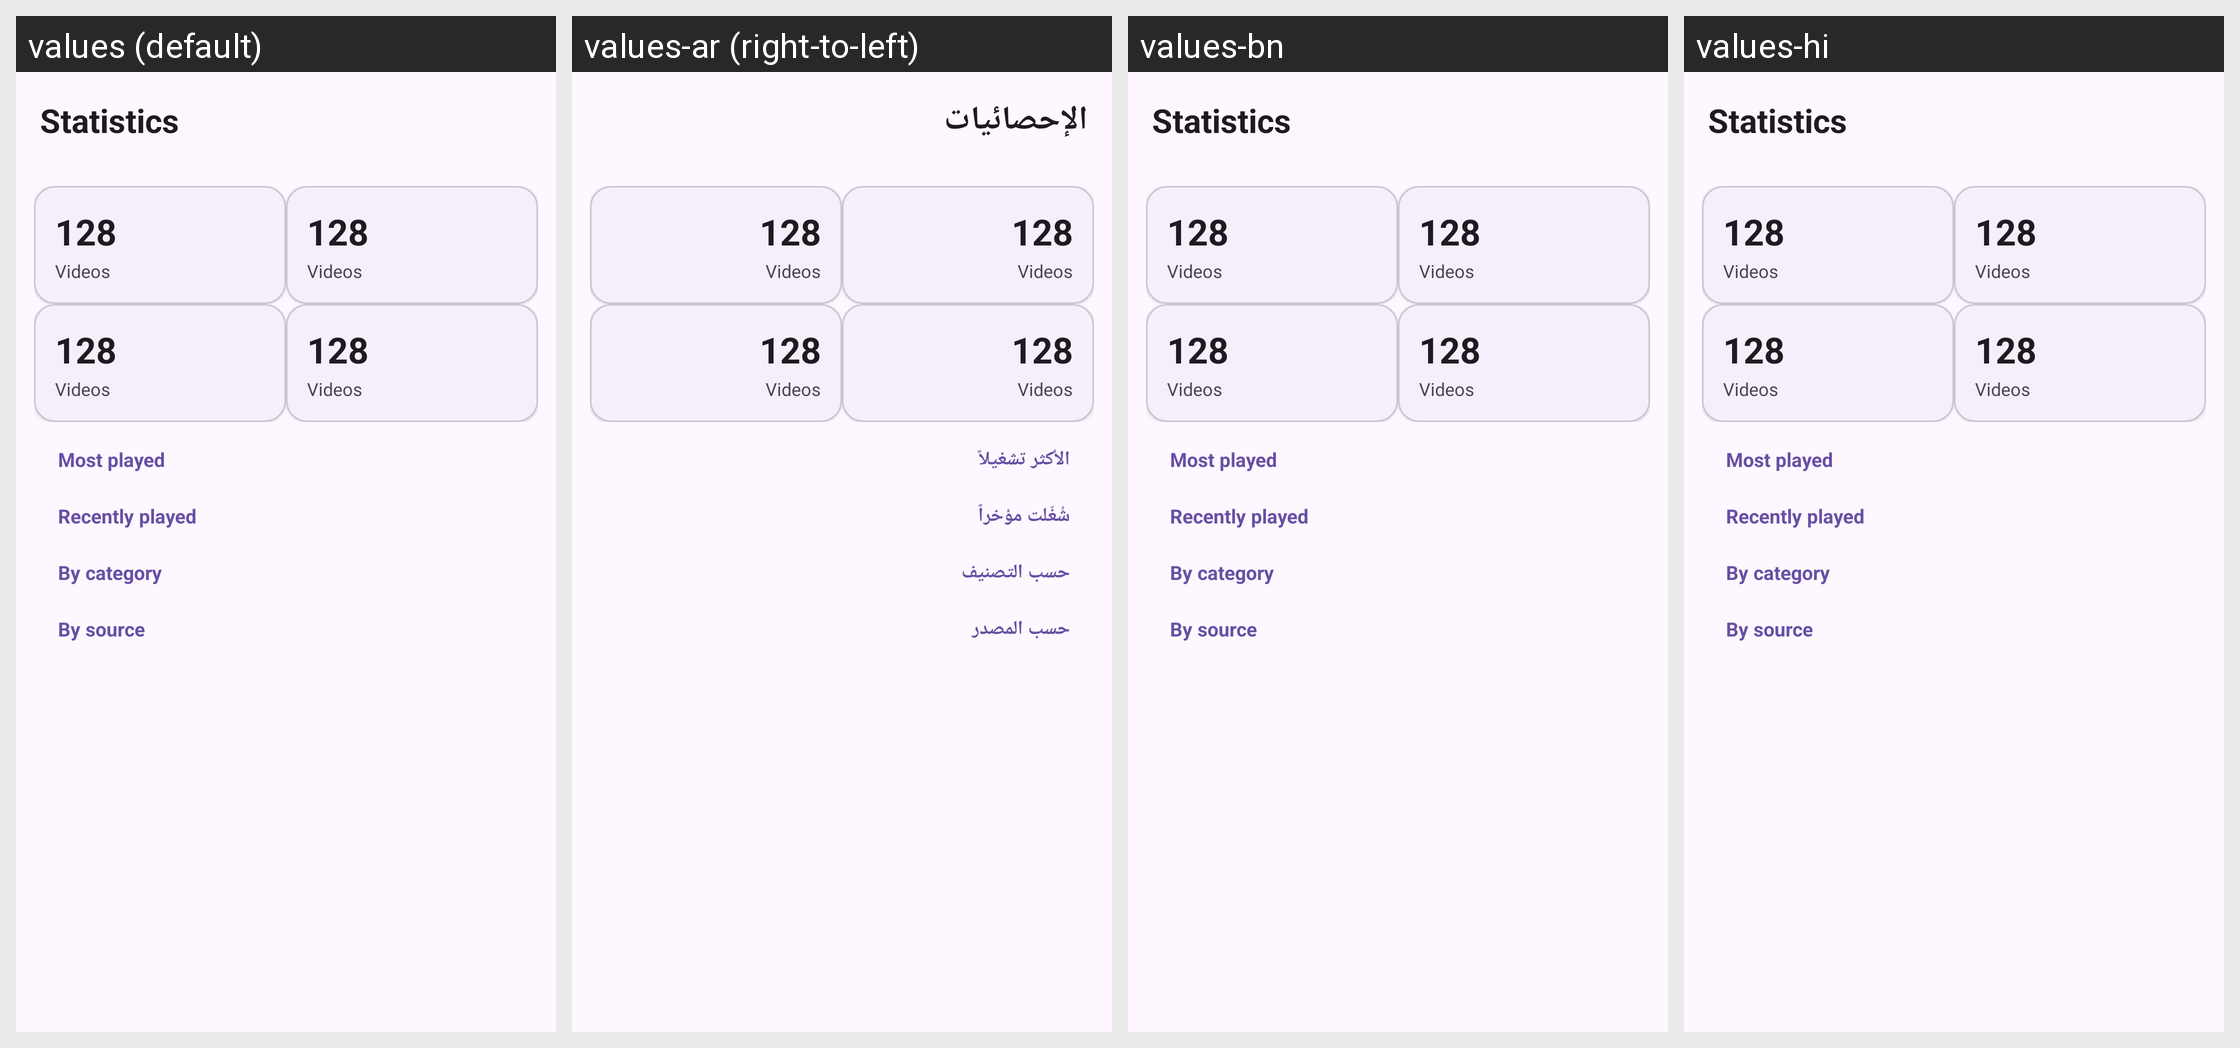

The Android screen above is rendered under several locales of the same app. Produce the string resources it draws, with the default and per-locale values.
Android screen res/layout/activity_stats.xml rendered under 4 locales, left to right: values (default), values-ar (right-to-left), values-bn, values-hi. Device: Nexus 5 (rendered at 1080×1920; each locale shown at half size, 540×960, under a caption strip naming it); theme Theme.MyVideoLibrary.
Other locales in the repository, not shown: values-de, values-es, values-fa, values-fil, values-fr, values-in, values-it, values-ms, values-ru, values-tr.
Strings drawn on this screen, with the default value and each locale's value (text and hints the layout hard-codes, and strings that could not be matched under every locale, appear in the picture but are not listed):

statistics
  values: Statistics
  values-ar: الإحصائيات
  values-bn: Statistics  [not translated; the default value is used]
  values-hi: Statistics  [not translated; the default value is used]

most_played
  values: Most played
  values-ar: الأكثر تشغيلاً
  values-bn: Most played  [not translated; the default value is used]
  values-hi: Most played  [not translated; the default value is used]

recently_played
  values: Recently played
  values-ar: شُغّلت مؤخراً
  values-bn: Recently played  [not translated; the default value is used]
  values-hi: Recently played  [not translated; the default value is used]

by_category
  values: By category
  values-ar: حسب التصنيف
  values-bn: By category  [not translated; the default value is used]
  values-hi: By category  [not translated; the default value is used]

by_source
  values: By source
  values-ar: حسب المصدر
  values-bn: By source  [not translated; the default value is used]
  values-hi: By source  [not translated; the default value is used]
